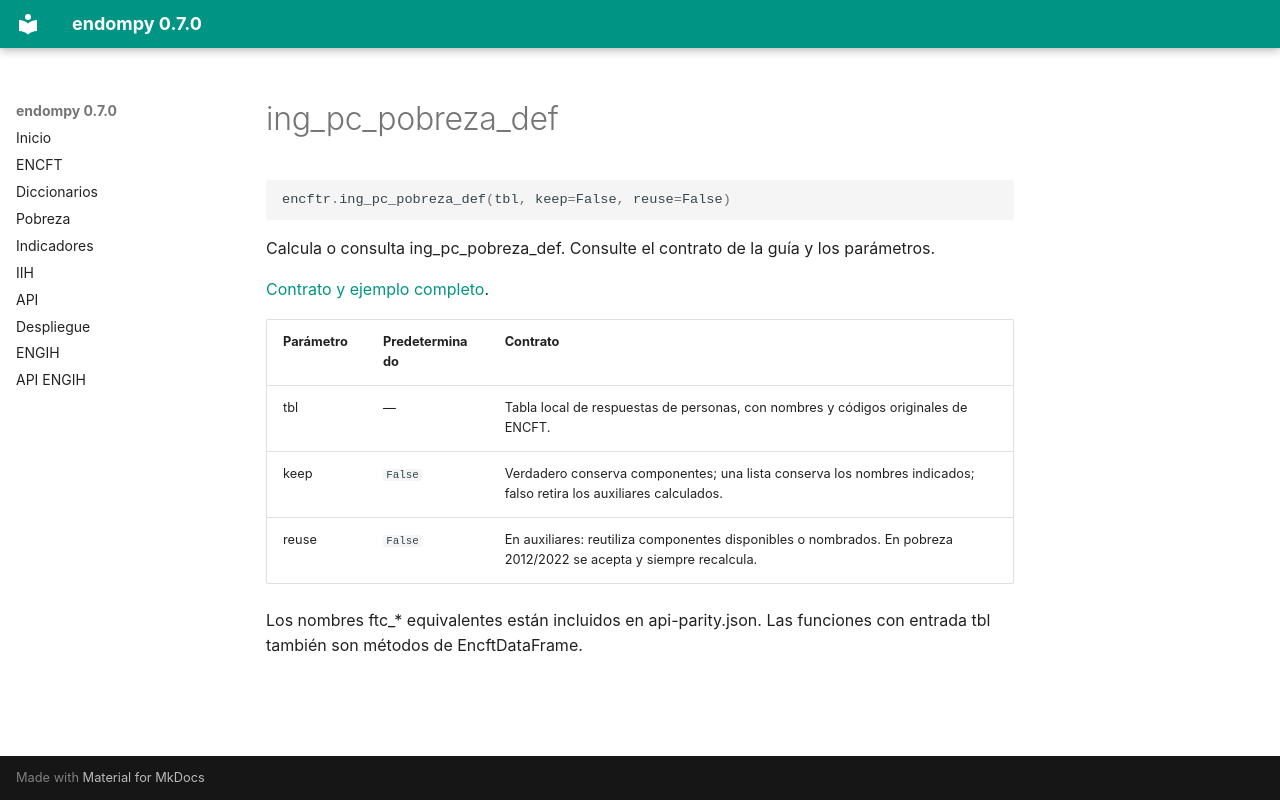

repository: adatar-do/endompy · page: reference/ing_pc_pobreza_def.html · generator: mkdocs

# ing_pc_pobreza_def

```python
encftr.ing_pc_pobreza_def(tbl, keep=False, reuse=False)
```

Calcula o consulta ing_pc_pobreza_def. Consulte el contrato de la guía y los parámetros.

[Contrato y ejemplo completo](../pobreza-monetaria.md).

| Parámetro | Predeterminado | Contrato |
|---|---|---|
| tbl | — | Tabla local de respuestas de personas, con nombres y códigos originales de ENCFT. |
| keep | `False` | Verdadero conserva componentes; una lista conserva los nombres indicados; falso retira los auxiliares calculados. |
| reuse | `False` | En auxiliares: reutiliza componentes disponibles o nombrados. En pobreza 2012/2022 se acepta y siempre recalcula. |

Los nombres ftc_* equivalentes están incluidos en api-parity.json. Las funciones con entrada tbl también son métodos de EncftDataFrame.
